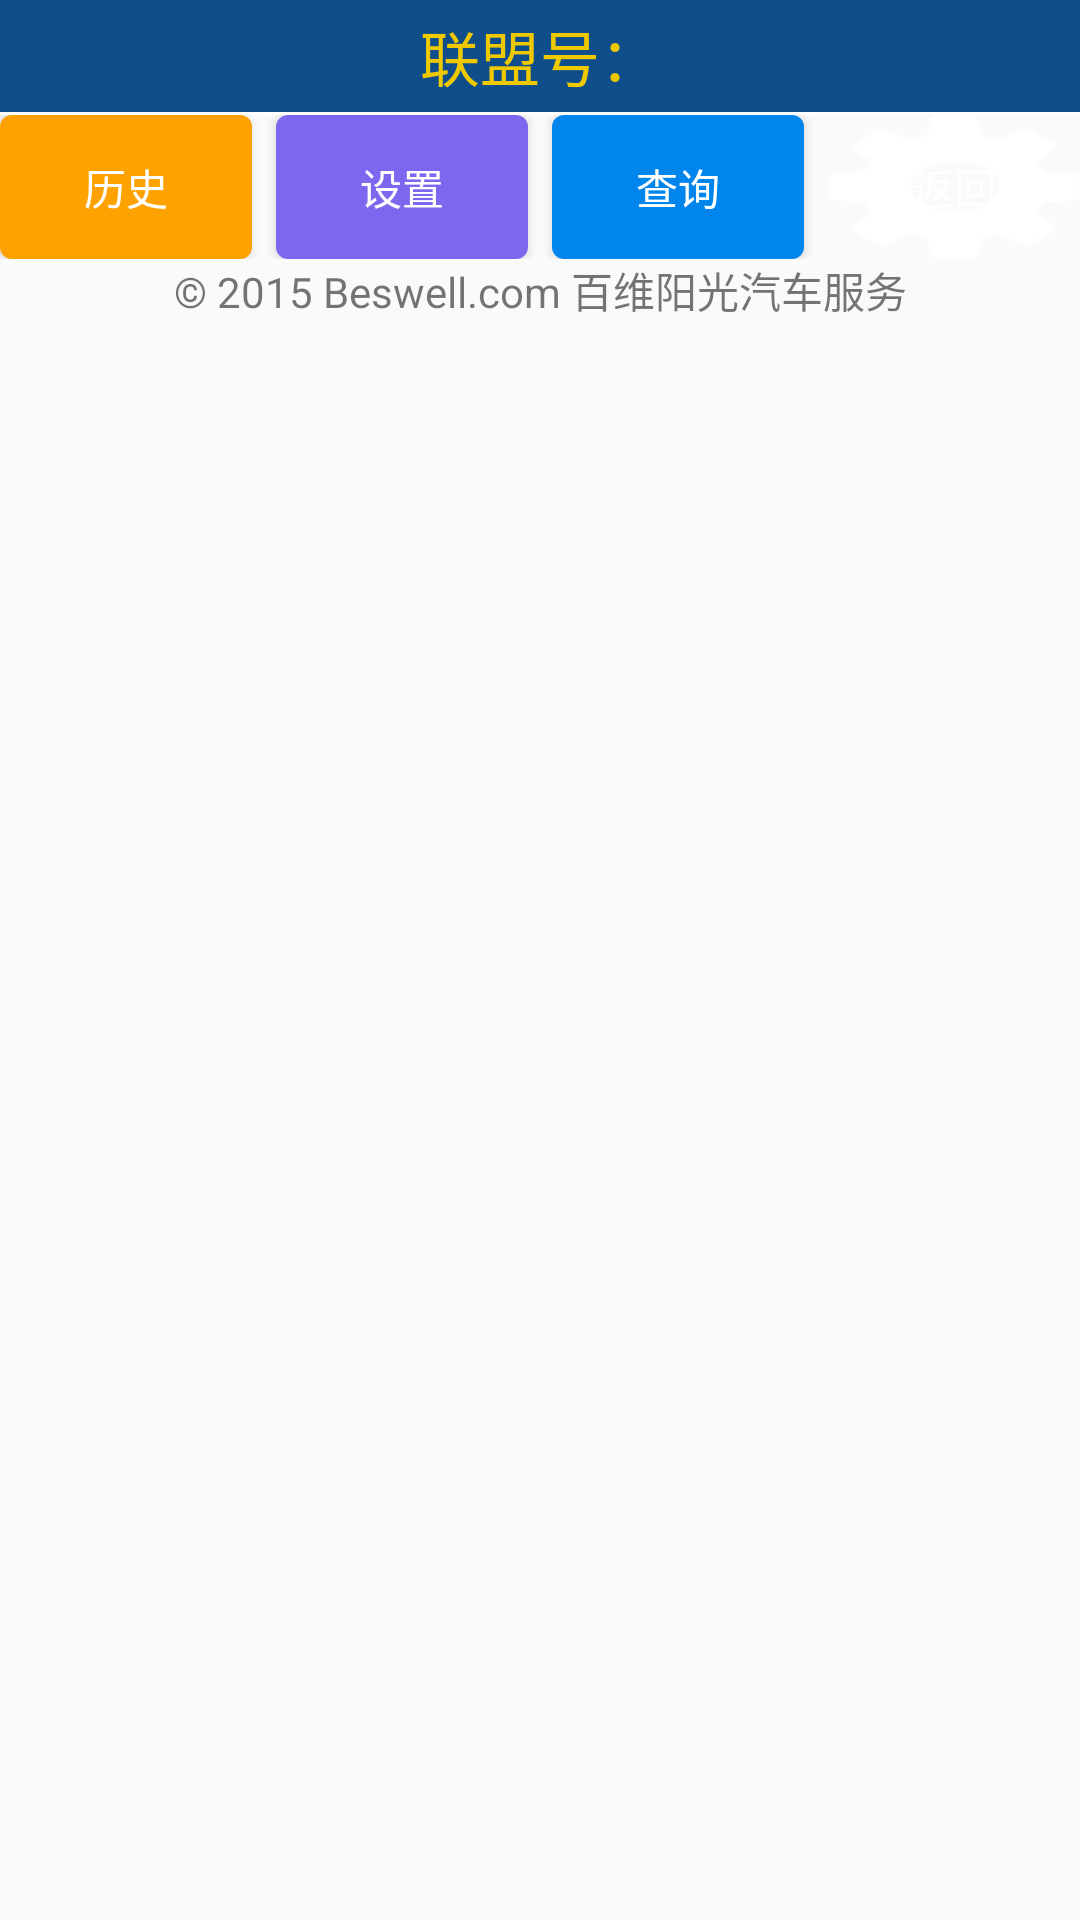

Here is an Android app screen rendered from its layout file. Give the layout XML and the strings, colors and styles it references.
<!-- AndroidManifest.xml: application theme AppTheme -->
<!-- res/layout/activity_main_screen.xml -->
<LinearLayout xmlns:android="http://schemas.android.com/apk/res/android"
    xmlns:tools="http://schemas.android.com/tools"
    android:orientation="vertical"
    android:layout_width="match_parent"
    android:layout_height="match_parent"
    tools:context="com.beswell.beswell_al.MainScreen">

    <LinearLayout
        android:id="@+id/banner"
        android:orientation="horizontal"
        android:layout_width="match_parent"
        android:layout_height="wrap_content">

        <TextView
            android:layout_weight="3"
            android:text="联盟号："
            android:textSize="20dp"
            android:id="@+id/tv_mainscreen_AlCCId"
            android:layout_width="0px"
            android:layout_height="match_parent"
            android:gravity="center"
            android:background="#104e8b"
            android:textColor="#eec900"
            android:paddingBottom="12px"
            android:paddingTop="12px" />

    </LinearLayout>

    <ImageView
        android:id="@+id/divider"
        android:layout_width="match_parent"
        android:layout_height="1dp"
        android:background="#ffffff"/>

    <LinearLayout
        android:id="@+id/ll_mainscreen_opbuttons"
        android:orientation="horizontal"
        android:layout_width="match_parent"
        android:layout_height="wrap_content">

        <Button
            android:layout_weight="1"
            android:id="@+id/btn_mainscreen_cchistory"
            android:text="历史"
            android:layout_width="0px"
            android:layout_height="match_parent"
            android:background="@drawable/hist_style"
            android:textColor="#ffffff"
            android:layout_marginRight="4dp" />

        <Button
            android:layout_weight="1"
            android:id="@+id/AlCCSet"
            android:text="设置"
            android:layout_width="0px"
            android:layout_height="match_parent"
            android:background="@drawable/set_style"
            android:textColor="#ffffff"
            android:layout_marginRight="4dp"
            android:layout_marginLeft="4dp" />

        <Button
            android:layout_weight="1"
            android:id="@+id/btn_mainscreen_ccquery"
            android:text="查询"
            android:layout_width="0px"
            android:layout_height="match_parent"
            android:background="@drawable/query_style"
            android:textColor="#ffffff"
            android:layout_marginLeft="4dp"
            android:layout_marginRight="4dp" />

        <Button
            android:layout_weight="1"
            android:text="返回"
            android:id="@+id/AlCCBack"
            android:layout_width="0px"
            android:layout_height="wrap_content"
            android:textColor="#ffffff"
            android:background="@drawable/back_style"
            android:layout_marginLeft="4dp" />

    </LinearLayout>

    <ListView
        android:id="@+id/lv_mainscreen_content"
        android:layout_width="match_parent"
        android:layout_height="wrap_content"></ListView>

    <TextView
        android:gravity="center_horizontal"
        android:text="© 2015 Beswell.com 百维阳光汽车服务"
        android:layout_width="match_parent"
        android:layout_height="wrap_content" />

</LinearLayout>
<!-- resources referenced by this layout -->
<resources>
  <!-- drawable back_style (drawable) -->
  <?xml version="1.0" encoding="utf-8"?>
  <selector xmlns:android="http://schemas.android.com/apk/res/android">
      <item android:state_pressed="true">
          <shape>
              <gradient
                  android:centerColor="#66cd00"
                  android:startColor="#f0f0f0"
                  android:endColor="#f0f0f0"
                  android:type="linear"
                  android:gradientRadius="140px"/>
          </shape>
      </item>
      <item android:state_pressed="false" android:drawable="@drawable/ib_back"/>
  </selector>
  <!-- drawable hist_style (drawable) -->
  <?xml version="1.0" encoding="utf-8"?>
  <selector xmlns:android="http://schemas.android.com/apk/res/android">
      <item android:state_pressed="true">
          <shape>
              <gradient
                  android:centerColor="#fea201"
                  android:endColor="#f0f0f0"
                  android:startColor="#f0f0f0"
                  android:type="linear"
                  android:gradientRadius="140px"/>
  
              <size
                  android:height="22dp"/>
          </shape>
      </item>
      <item android:state_pressed="false" android:drawable="@drawable/history_button"/>
  
  </selector>
  <!-- drawable query_style (drawable) -->
  <?xml version="1.0" encoding="utf-8"?>
  <selector xmlns:android="http://schemas.android.com/apk/res/android">
      <item android:state_pressed="true">
          <shape>
              <gradient
                  android:centerColor="#1c86ee"
                  android:startColor="#f0f0f0"
                  android:endColor="#f0f0f0"
                  android:type="linear"
                  android:gradientRadius="140px"/>
          </shape>
      </item>
      <item android:state_pressed="false" android:drawable="@drawable/query_button"/>
  </selector>
  <!-- drawable set_style (drawable) -->
  <?xml version="1.0" encoding="utf-8"?>
  <selector xmlns:android="http://schemas.android.com/apk/res/android">
      <item android:state_pressed="true">
          <shape>
              <gradient
                  android:centerColor="#7b68ee"
                  android:startColor="#f0f0f0"
                  android:endColor="#f0f0f0"
                  android:type="linear"
                  android:gradientRadius="140px"/>
          </shape>
      </item>
      <item android:state_pressed="false" android:drawable="@drawable/set_button"/>
  </selector>
  <style name="AppTheme" parent="Theme.AppCompat.Light.DarkActionBar">
          
      </style>
  <!-- drawable ib_back: png bitmap (drawable-xhdpi, 19413 bytes) -->
  <!-- drawable history_button (drawable) -->
  <?xml version="1.0" encoding="utf-8"?>
  <shape xmlns:android="http://schemas.android.com/apk/res/android">
  
      <corners
          android:radius="12px"/>
  
      <solid
          android:color="#fea201"/>
  
      <stroke
          android:color="#f7f7f7"/>
  
      <size
          android:height="22dp"/>
  
  </shape>
  <!-- drawable query_button (drawable) -->
  <?xml version="1.0" encoding="utf-8"?>
  <shape xmlns:android="http://schemas.android.com/apk/res/android">
  
      <corners
          android:radius="12px"/>
  
      <solid
          android:color="#0085ec"/>
  
      <stroke
          android:color="#f7f7f7"/>
  
  </shape>
  <!-- drawable set_button (drawable) -->
  <?xml version="1.0" encoding="utf-8"?>
  <shape xmlns:android="http://schemas.android.com/apk/res/android">
  
      <corners
          android:radius="12px"/>
  
      <solid
          android:color="#7b68ee"/>
  
      <stroke
          android:color="#f7f7f7"/>
  
  </shape>
</resources>
